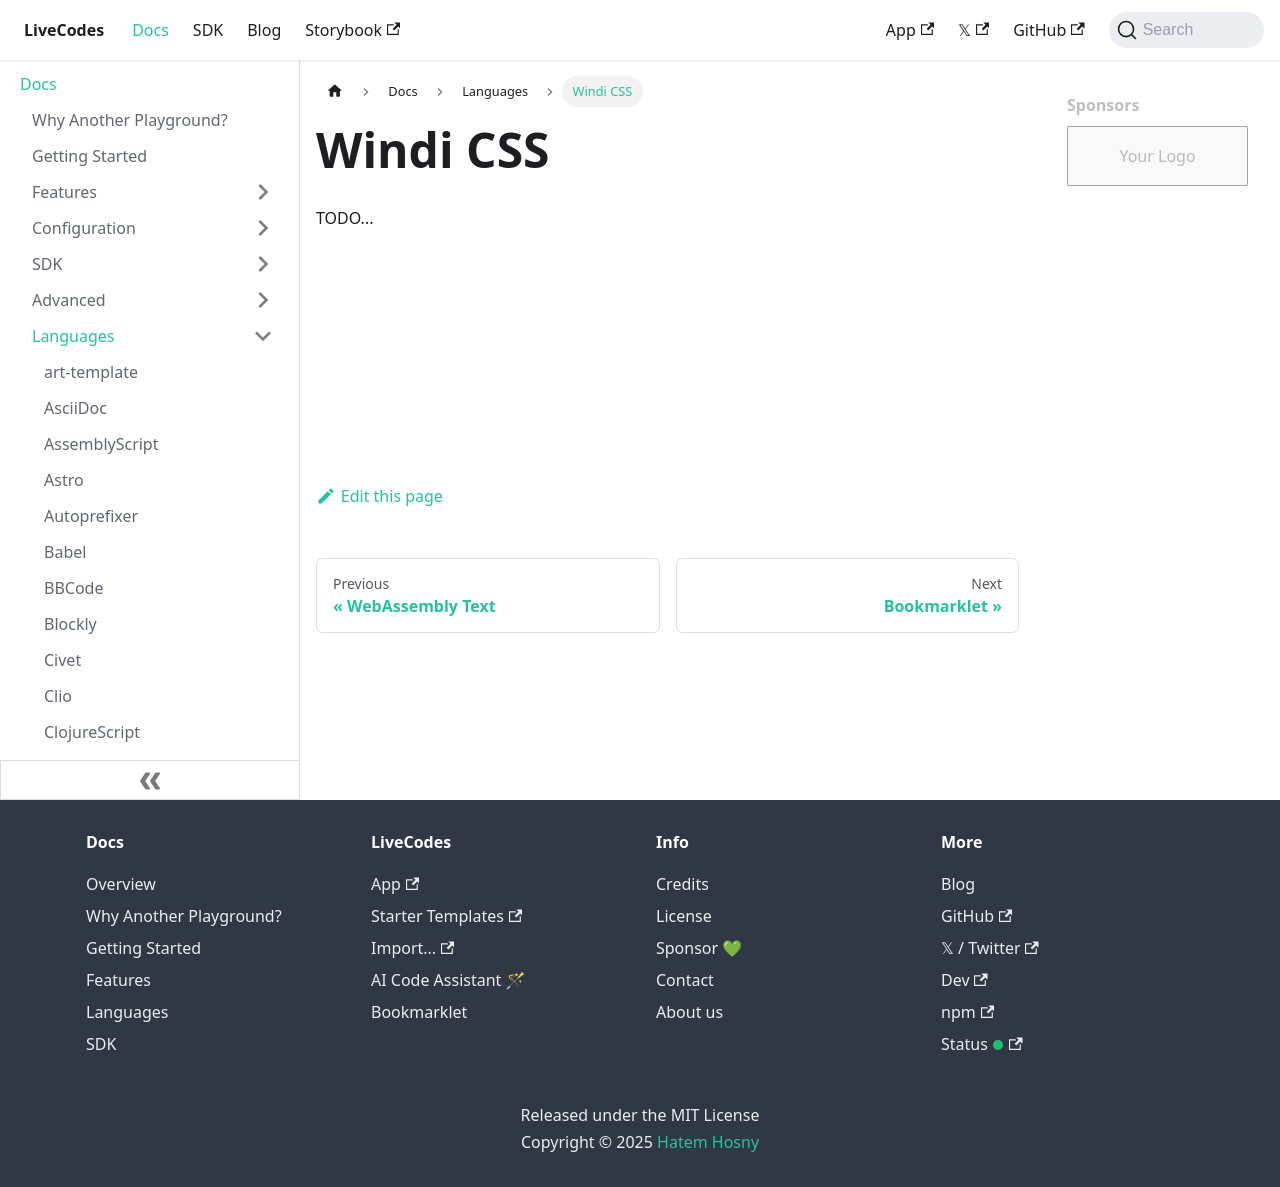

repository: HenriqueOs98/livecodes · page: docs/languages/windicss/index.html · generator: docusaurus

# Windi CSS

TODO...
